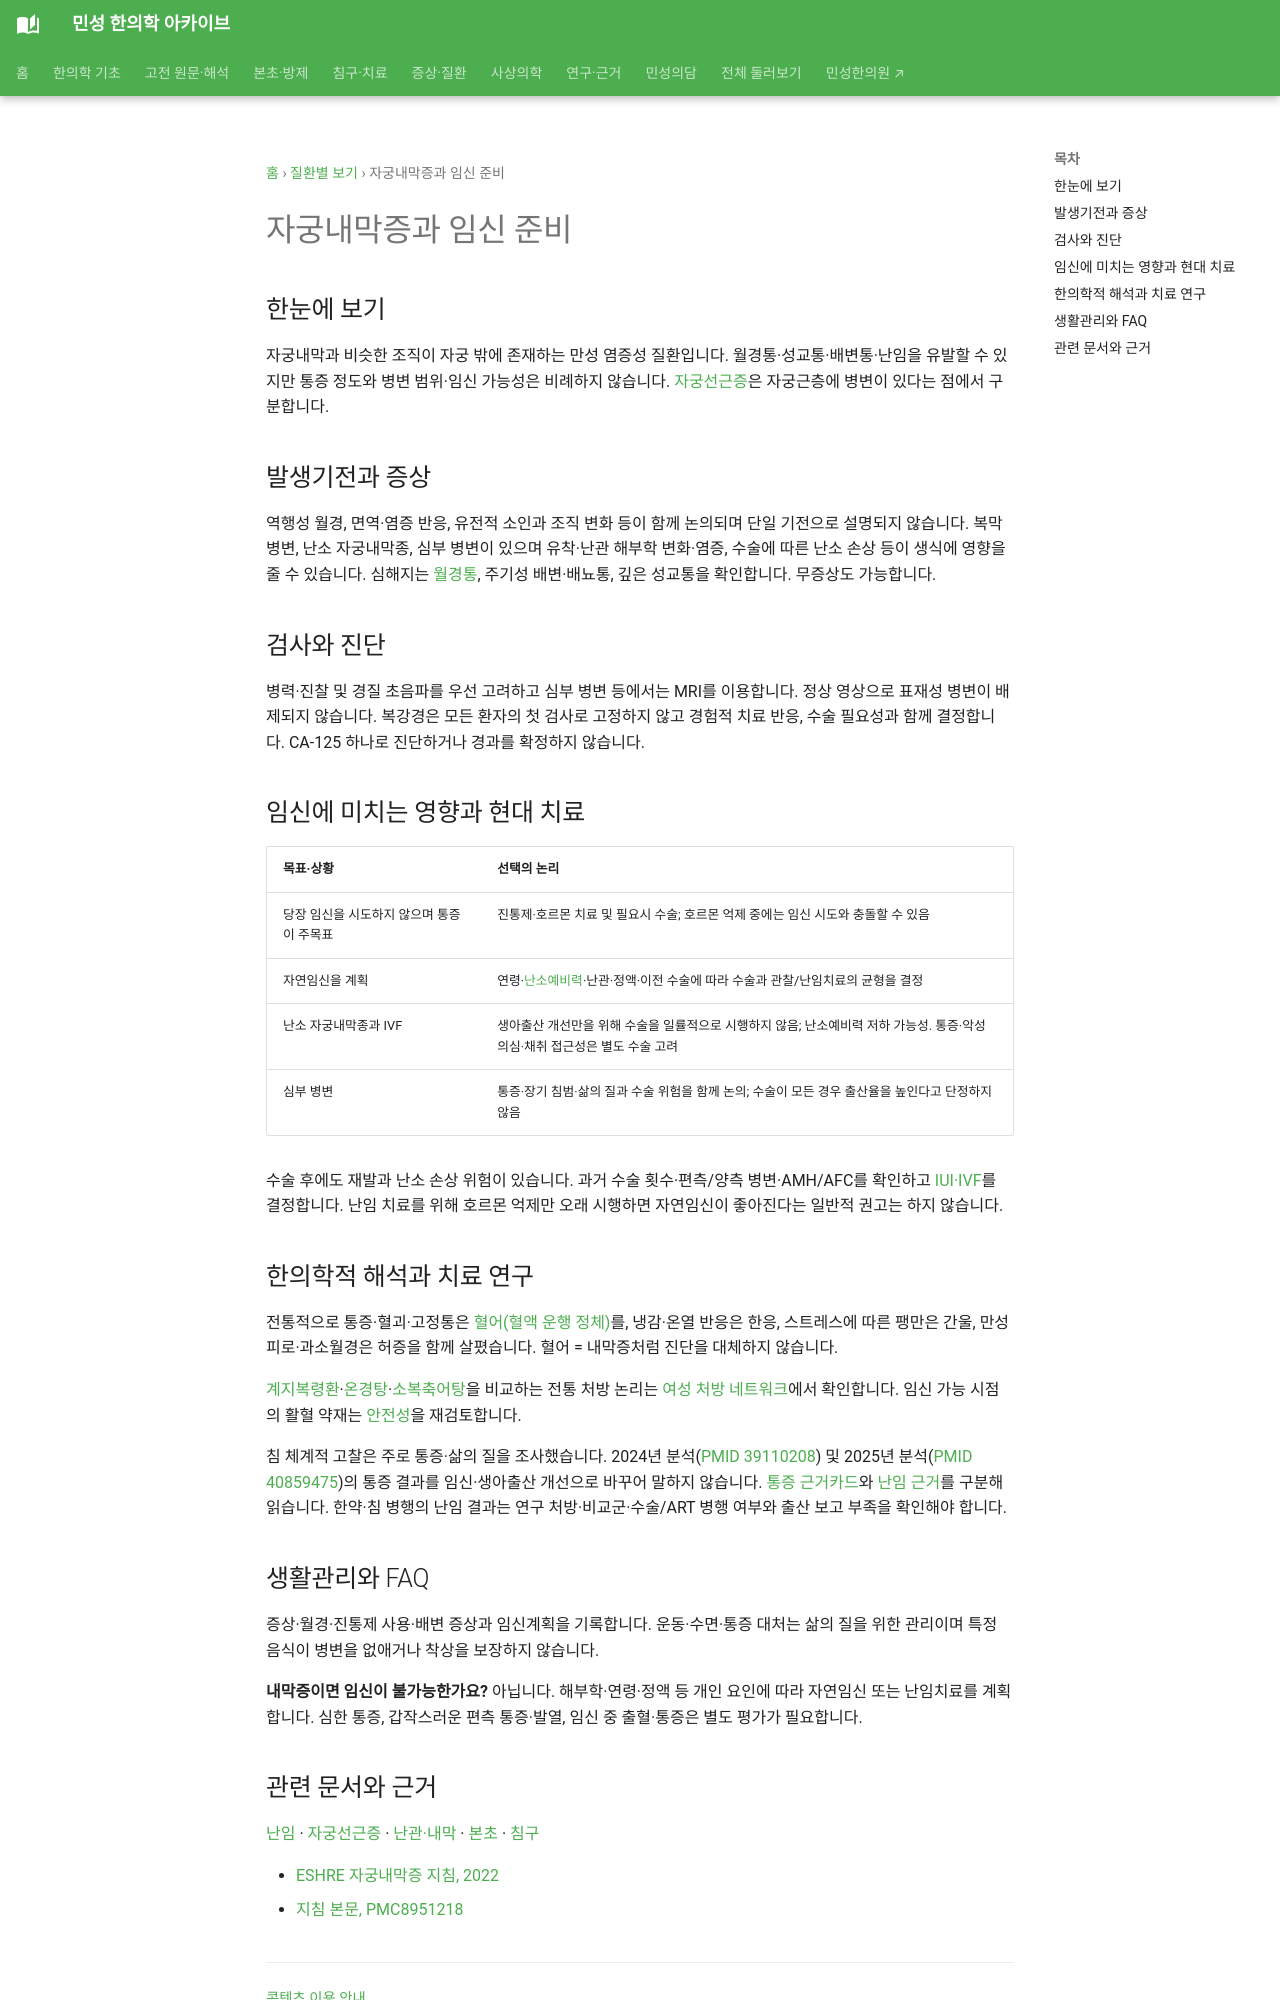

repository: joowon1111/minseong-korean-medicine-wiki · page: conditions/endometriosis/index.html · generator: mkdocs

---
title: 자궁내막증과 임신 준비
description: 골반통과 난임, 영상·수술 평가, 난소예비력 및 ART 전략과 한의학 연구를 구분합니다.
status: 검토완료
---

# 자궁내막증과 임신 준비

## 한눈에 보기

자궁내막과 비슷한 조직이 자궁 밖에 존재하는 만성 염증성 질환입니다. 월경통·성교통·배변통·난임을 유발할 수 있지만 통증 정도와 병변 범위·임신 가능성은 비례하지 않습니다. [자궁선근증](adenomyosis.md)은 자궁근층에 병변이 있다는 점에서 구분합니다.

## 발생기전과 증상

역행성 월경, 면역·염증 반응, 유전적 소인과 조직 변화 등이 함께 논의되며 단일 기전으로 설명되지 않습니다. 복막 병변, 난소 자궁내막종, 심부 병변이 있으며 유착·난관 해부학 변화·염증, 수술에 따른 난소 손상 등이 생식에 영향을 줄 수 있습니다. 심해지는 [월경통](dysmenorrhea.md), 주기성 배변·배뇨통, 깊은 성교통을 확인합니다. 무증상도 가능합니다.

## 검사와 진단

병력·진찰 및 경질 초음파를 우선 고려하고 심부 병변 등에서는 MRI를 이용합니다. 정상 영상으로 표재성 병변이 배제되지 않습니다. 복강경은 모든 환자의 첫 검사로 고정하지 않고 경험적 치료 반응, 수술 필요성과 함께 결정합니다. CA-125 하나로 진단하거나 경과를 확정하지 않습니다.

## 임신에 미치는 영향과 현대 치료

| 목표·상황 | 선택의 논리 |
|---|---|
| 당장 임신을 시도하지 않으며 통증이 주목표 | 진통제·호르몬 치료 및 필요시 수술; 호르몬 억제 중에는 임신 시도와 충돌할 수 있음 |
| 자연임신을 계획 | 연령·[난소예비력](diminished-ovarian-reserve.md)·난관·정액·이전 수술에 따라 수술과 관찰/난임치료의 균형을 결정 |
| 난소 자궁내막종과 IVF | 생아출산 개선만을 위해 수술을 일률적으로 시행하지 않음; 난소예비력 저하 가능성. 통증·악성 의심·채취 접근성은 별도 수술 고려 |
| 심부 병변 | 통증·장기 침범·삶의 질과 수술 위험을 함께 논의; 수술이 모든 경우 출산율을 높인다고 단정하지 않음 |

수술 후에도 재발과 난소 손상 위험이 있습니다. 과거 수술 횟수·편측/양측 병변·AMH/AFC를 확인하고 [IUI·IVF](assisted-reproduction-support.md)를 결정합니다. 난임 치료를 위해 호르몬 억제만 오래 시행하면 자연임신이 좋아진다는 일반적 권고는 하지 않습니다.

## 한의학적 해석과 치료 연구

전통적으로 통증·혈괴·고정통은 [혈어(혈액 운행 정체)](../womens-health/fertility-patterns.md#fertility-pattern-table)를, 냉감·온열 반응은 한응, 스트레스에 따른 팽만은 간울, 만성 피로·과소월경은 허증을 함께 살폈습니다. 혈어 = 내막증처럼 진단을 대체하지 않습니다.

[계지복령환](../formulas/guizhi-fuling-wan.md)·[온경탕](../formulas/wenjing-tang.md)·[소복축어탕](../formulas/shaofu-zhuyu-tang.md)을 비교하는 전통 처방 논리는 [여성 처방 네트워크](../herbal-integrated/formula-for-women.md)에서 확인합니다. 임신 가능 시점의 활혈 약재는 [안전성](../herbal-integrated/safety.md#fertility-pregnancy-safety)을 재검토합니다.

침 체계적 고찰은 주로 통증·삶의 질을 조사했습니다. 2024년 분석([PMID 39110208](https://pubmed.ncbi.nlm.nih.gov/39110208/)) 및 2025년 분석([PMID 40859475](https://pubmed.ncbi.nlm.nih.gov/40859475/))의 통증 결과를 임신·생아출산 개선으로 바꾸어 말하지 않습니다. [통증 근거카드](../authority/conditions/endometriosis-related-pain.md)와 [난임 근거](../authority/conditions/female-infertility-art.md)를 구분해 읽습니다. 한약·침 병행의 난임 결과는 연구 처방·비교군·수술/ART 병행 여부와 출산 보고 부족을 확인해야 합니다.
